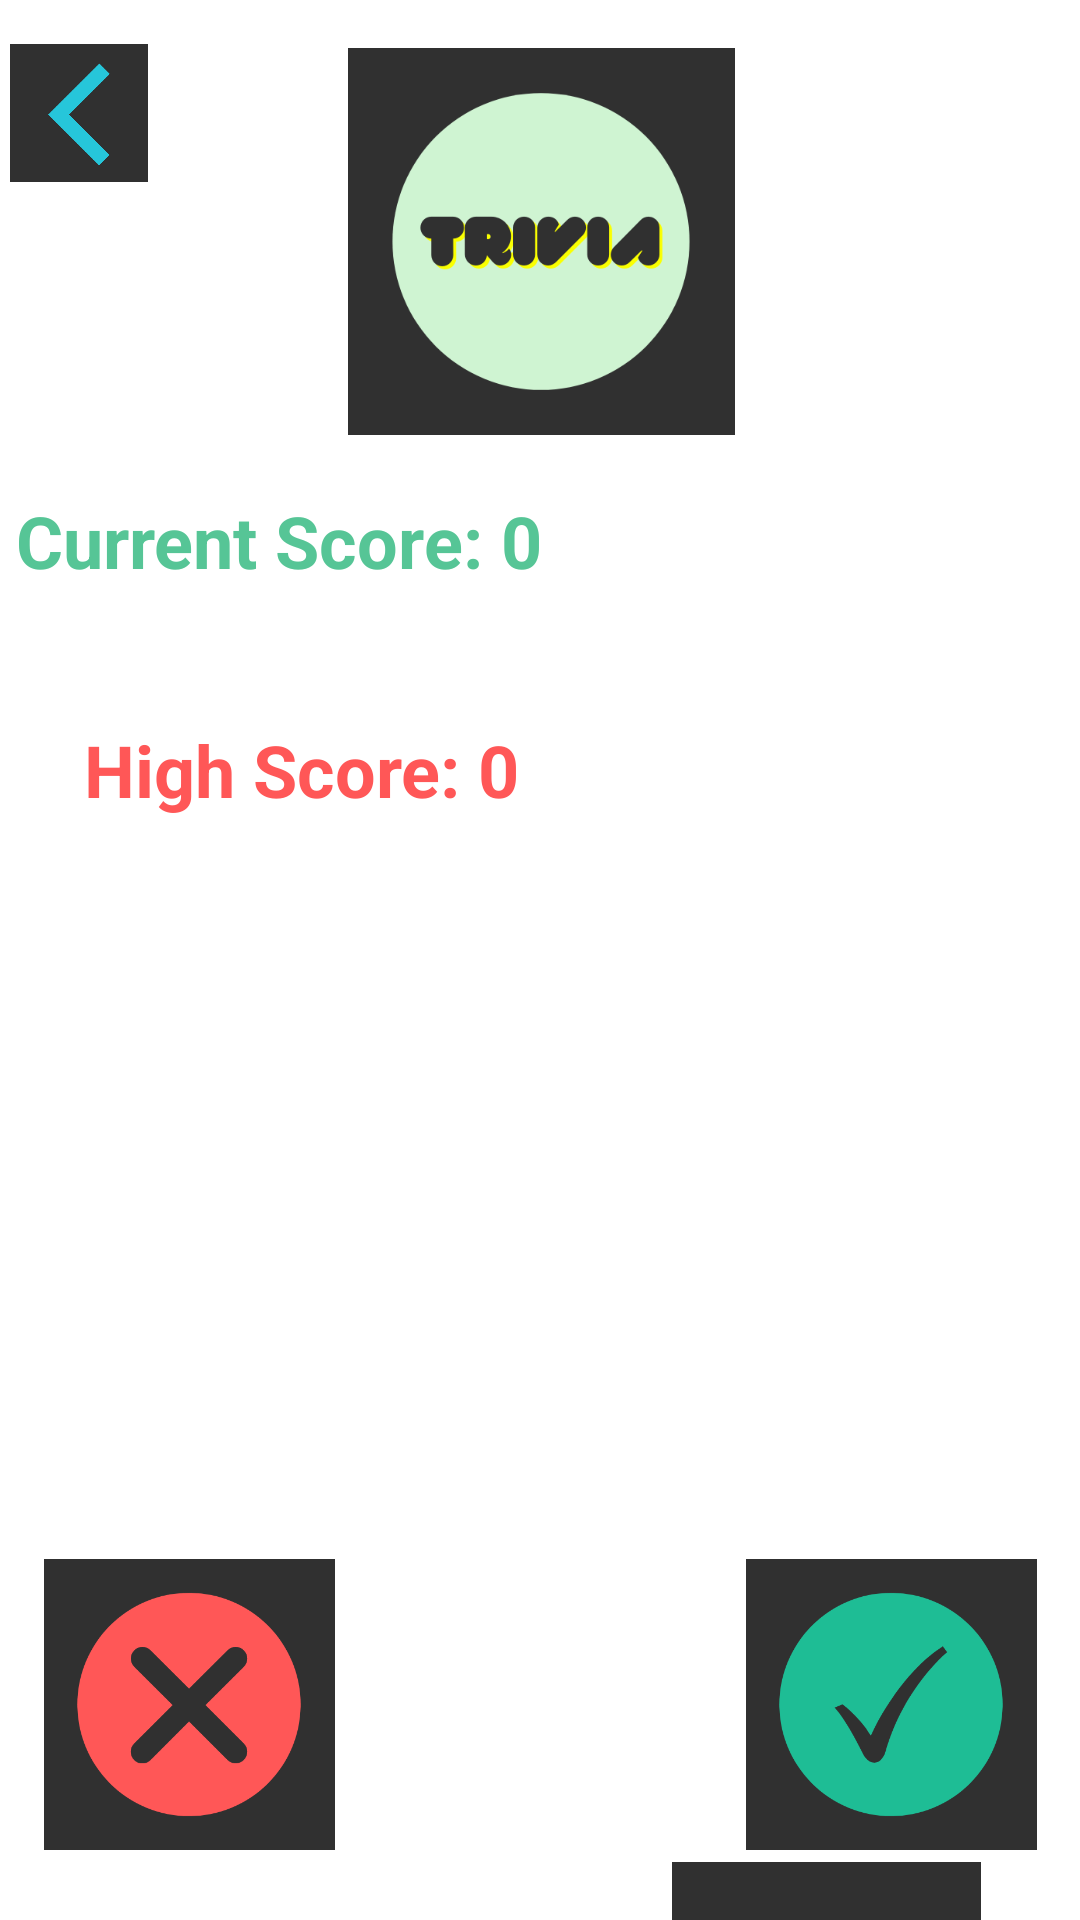

Here is an Android app screen rendered from its layout file. Give the layout XML and the strings, colors and styles it references.
<!-- AndroidManifest.xml: application theme Theme.WePlay -->
<!-- res/layout/activity_trivia_game.xml -->
<?xml version="1.0" encoding="utf-8"?>
<androidx.constraintlayout.widget.ConstraintLayout xmlns:android="http://schemas.android.com/apk/res/android"
    xmlns:app="http://schemas.android.com/apk/res-auto"
    xmlns:tools="http://schemas.android.com/tools"
    android:layout_width="match_parent"
    android:layout_height="match_parent"
    tools:context=".Playground.Trivia.TriviaGame">

    <ImageView
        android:id="@+id/id_title"
        android:layout_width="192dp"
        android:layout_height="129dp"
        android:layout_marginStart="166dp"
        android:layout_marginLeft="166dp"
        android:layout_marginTop="16dp"
        android:layout_marginEnd="169dp"
        android:layout_marginRight="169dp"
        android:src="@drawable/trivia"
        app:layout_constraintEnd_toEndOf="parent"
        app:layout_constraintHorizontal_bias="0.491"
        app:layout_constraintStart_toStartOf="parent"
        app:layout_constraintTop_toTopOf="parent" />

    <TextView
        android:id="@+id/id_currentScore"
        android:layout_width="wrap_content"
        android:layout_height="wrap_content"
        android:layout_marginStart="32dp"
        android:layout_marginLeft="32dp"
        android:layout_marginTop="164dp"
        android:layout_marginEnd="206dp"
        android:layout_marginRight="206dp"
        android:text="Current Score: 0"
        android:textColor="#56C596"
        android:textSize="24sp"
        android:textStyle="bold"
        app:layout_constraintEnd_toEndOf="parent"
        app:layout_constraintStart_toStartOf="parent"
        app:layout_constraintTop_toTopOf="parent" />

    <TextView
        android:id="@+id/id_questionNumbering"
        android:layout_width="wrap_content"
        android:layout_height="wrap_content"
        android:layout_marginStart="331dp"
        android:layout_marginLeft="331dp"
        android:layout_marginTop="240dp"
        android:layout_marginEnd="58dp"
        android:layout_marginRight="58dp"
        android:text="1/6"
        android:textColor="@color/white"
        android:textSize="18sp"
        android:textStyle="bold"
        app:layout_constraintEnd_toEndOf="parent"
        app:layout_constraintHorizontal_bias="1.0"
        app:layout_constraintStart_toStartOf="parent"
        app:layout_constraintTop_toTopOf="parent" />

    <TextView
        android:id="@+id/id_highScore"
        android:layout_width="wrap_content"
        android:layout_height="wrap_content"
        android:layout_marginStart="28dp"
        android:layout_marginLeft="28dp"
        android:layout_marginTop="44dp"
        android:text="High Score: 0"
        android:textColor="#FF5757"
        android:textSize="24sp"
        android:textStyle="bold"
        app:layout_constraintStart_toStartOf="parent"
        app:layout_constraintTop_toBottomOf="@+id/id_currentScore" />

    <ImageView
        android:id="@+id/id_falseBtn"
        android:layout_width="100dp"
        android:layout_height="97dp"
        android:layout_marginStart="35dp"
        android:layout_marginLeft="83dp"
        android:layout_marginTop="36dp"
        android:layout_marginEnd="67dp"
        android:layout_marginRight="67dp"
        android:onClick="FalseBtnClick"
        android:src="@drawable/trivia_game_cancel_btn"
        app:layout_constraintEnd_toStartOf="@+id/id_trueBtn"
        app:layout_constraintStart_toStartOf="parent"
        app:layout_constraintTop_toBottomOf="@+id/id_questions" />

    <ImageView
        android:id="@+id/id_trueBtn"
        android:layout_width="100dp"
        android:layout_height="97dp"
        android:layout_marginStart="67dp"
        android:layout_marginLeft="67dp"
        android:layout_marginTop="36dp"
        android:layout_marginEnd="35dp"
        android:layout_marginRight="85dp"
        android:onClick="TrueBtnClick"
        android:src="@drawable/trivia_game_chec_btn"
        app:layout_constraintEnd_toEndOf="parent"
        app:layout_constraintStart_toEndOf="@+id/id_falseBtn"
        app:layout_constraintTop_toBottomOf="@+id/id_questions" />

    <ImageView
        android:id="@+id/id_NextQuestion"
        android:layout_width="161dp"
        android:layout_height="103dp"
        android:layout_marginTop="4dp"
        android:layout_marginEnd="4dp"
        android:layout_marginRight="8dp"
        app:layout_constraintEnd_toEndOf="parent"
        app:layout_constraintTop_toBottomOf="@+id/id_trueBtn"
        app:srcCompat="@drawable/next_btn" />

    <ImageView
        android:id="@+id/id_prevQuestion"
        android:layout_width="161dp"
        android:layout_height="103dp"
        android:layout_marginStart="4dp"
        android:layout_marginLeft="4dp"
        android:layout_marginTop="8dp"

        android:visibility="invisible"
        app:layout_constraintStart_toStartOf="parent"
        app:layout_constraintTop_toBottomOf="@+id/id_falseBtn"
        app:srcCompat="@drawable/prev_btn" />

    <TextView
        android:id="@+id/id_questions"
        android:layout_width="346dp"
        android:layout_height="183dp"
        android:layout_marginStart="24dp"
        android:layout_marginLeft="24dp"
        android:layout_marginTop="28dp"
        android:layout_marginEnd="22dp"
        android:layout_marginRight="22dp"
        android:background="#FFFFFF"
        android:gravity="center"
        android:textColor="#000000"
        android:textIsSelectable="false"
        android:textSize="24sp"
        android:textStyle="italic"
        app:layout_constraintEnd_toEndOf="parent"
        app:layout_constraintHorizontal_bias="0.21"
        app:layout_constraintStart_toStartOf="parent"
        app:layout_constraintTop_toBottomOf="@+id/id_highScore" />

    <ImageView
        android:id="@+id/id_backToPlayground"
        android:layout_width="46dp"
        android:layout_height="48dp"
        app:layout_constraintBottom_toBottomOf="parent"
        app:layout_constraintEnd_toEndOf="parent"
        app:layout_constraintHorizontal_bias="0.011"
        app:layout_constraintStart_toStartOf="parent"
        app:layout_constraintTop_toTopOf="parent"
        app:layout_constraintVertical_bias="0.023"
        app:srcCompat="@drawable/trivia_game_back_btn" />


</androidx.constraintlayout.widget.ConstraintLayout>
<!-- resources referenced by this layout -->
<resources>
  <color name="white">#FFFFFFFF</color>
  <!-- drawable next_btn: png bitmap (drawable, 18739 bytes) -->
  <!-- drawable prev_btn: png bitmap (drawable, 18970 bytes) -->
  <!-- drawable trivia: png bitmap (drawable, 21011 bytes) -->
  <!-- drawable trivia_game_back_btn: png bitmap (drawable, 6278 bytes) -->
  <!-- drawable trivia_game_cancel_btn: png bitmap (drawable, 14125 bytes) -->
  <!-- drawable trivia_game_chec_btn: png bitmap (drawable, 16176 bytes) -->
  <style name="Theme.WePlay" parent="Theme.MaterialComponents.DayNight.DarkActionBar">
          
          <item name="colorPrimary">@color/purple_500</item>
          <item name="colorPrimaryVariant">@color/purple_700</item>
          <item name="colorOnPrimary">@color/white</item>
          
          <item name="colorSecondary">@color/teal_200</item>
          <item name="colorSecondaryVariant">@color/teal_700</item>
          <item name="colorOnSecondary">@color/black</item>
          
          <item name="android:statusBarColor" tools:targetApi="l">?attr/colorPrimaryVariant</item>
          
      </style>
  <color name="purple_500">#FF6200EE</color>
  <color name="purple_700">#FF3700B3</color>
  <color name="teal_200">#FF03DAC5</color>
  <color name="teal_700">#FF018786</color>
  <color name="black">#FF000000</color>
</resources>
